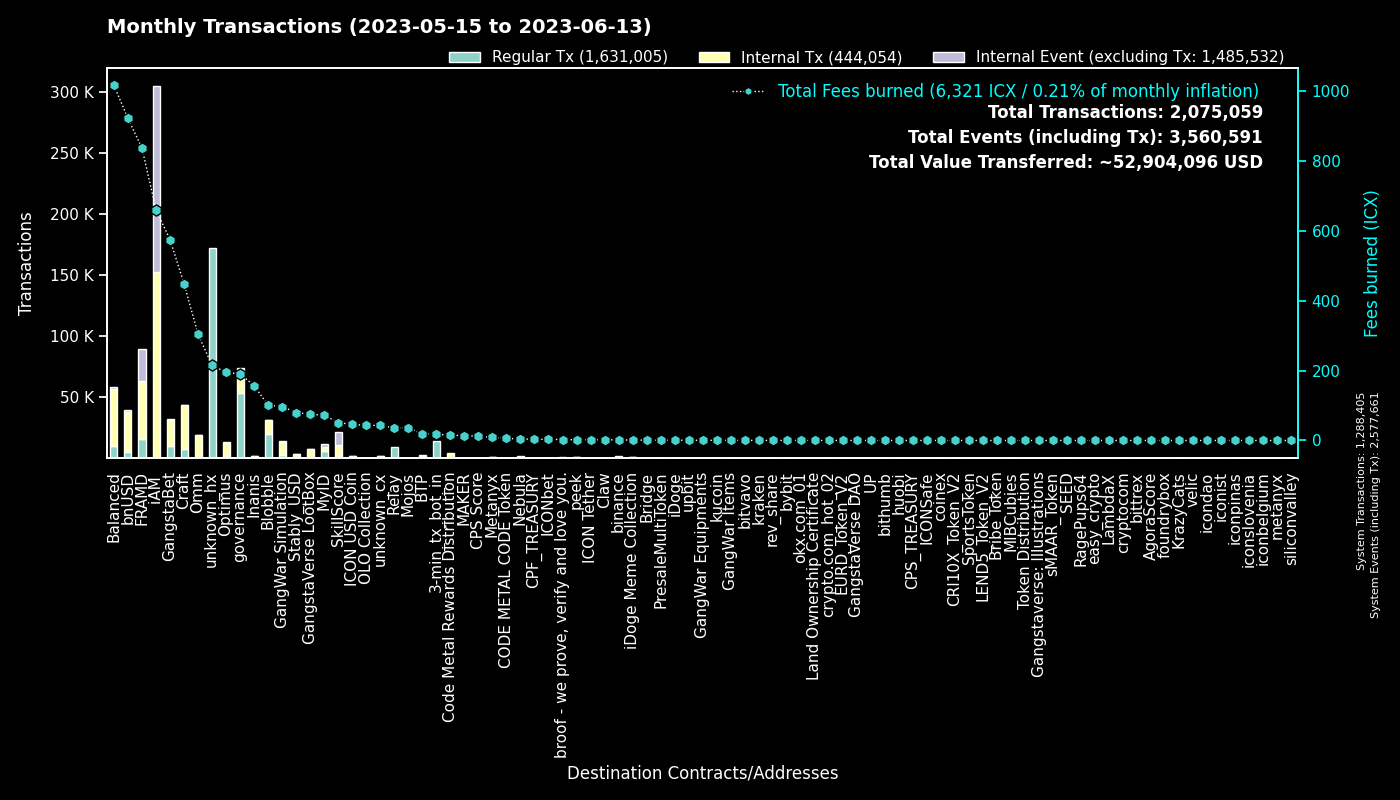

The file beside this chart, header and first rows:
to, Regular Tx, Fees burned, to_def, Internal Tx, Internal Event (excluding Tx), group
0, 1288258, 0.0, System, 147, 1289256, System
hxc80b59718ee86d01dc5c60de0c38df2a93cf4a…, 134020, 167.5, unknown_hx, 0, 0, unknown_hx
cx00000000000000000000000000000000000000…, 53729, 190.9, governance, 20288, 0, governance
cx2aa9b28a657e3121b75d3d4fe65e569398645d…, 15199, 454.6, FRAMD Token, 23404, 2277, FRAMD
hx11de4e28be4845de3ea392fd8d758655bf766c…, 14331, 17.91, 3-min_tx_bot_in, 0, 0, 3-min_tx_bot_in
hxb2909c4ff4a720978d1b64b851c3d083d8f21c…, 11717, 14.65, unknown_hx, 0, 0, unknown_hx
cxf14dea1cff7ceb29a46e6d04533a08f84441e4…, 11302, 48.75, Blobble Stake Token, 11620, 6, Blobble
cxca5faa5a71d986a2e84dd7e6f5ff791d29901e…, 8904, 36.24, Relay_4, 0, 0, Relay
cxf2ca3b655a782f39227934d37ff3b77f9b1ebc…, 8058, 32.62, unknown_cx, 0, 0, Blobble
cxe5c2c460364acc5f8c1d5ca925930043d8d9c9…, 7118, 33.41, GangstaBet Crown, 7461, 0, GangstaBet
cx88fd7df7ddff82f7cc735c871dc519838cb235…, 5290, 921.2, bnUSD, 32792, 1463, bnUSD
cx2609b924e33ef00b648a409245c7ea394c4678…, 2784, 326.9, balanced_sicx, 12094, 225, Balanced
cx7ecb16e4c143b95e01d05933c17cb986cfe618…, 2699, 198.3, CraftRewards, 14654, 145, Craft
cx5a0af85407c69945eb318d4ac18e9e84218416…, 2667, 96.82, GangWar Simulation, 10259, 1117, GangWar Simulation
cx9c4698411c6d9a780f605685153431dcda0460…, 2500, 31.14, Auction, 11718, 1, Craft
cx694e8c9f1a05c8c3719f30d46b97697960e428…, 2119, 19.94, MyID_2, 2123, 0, MyID
cx9e3cadcc1a4be3323ea23371b84575abb32703…, 2079, 4.27, MyID_1, 0, 2083, MyID
cxba62bb61baf8dd8b6a04633fe33806547785a0…, 1559, 48.41, MyID_3, 1550, 0, MyID
cx2dc662031f3d62bcdba4f63e9bf827767c8475…, 1516, 51.24, SkillScore, 9616, 10096, SkillScore
cx2e6d0fc0eca04965d06038c8406093337f085f…, 1506, 214.8, Craft, 9052, 169, Craft
hxb568381d35d3e7a6383200e8a0d30310af20b9…, 1428, 1.785, binance_hot, 0, 0, binance
cx66d4d90f5f113eba575bf793570135f9b10cec…, 1403, 97, balanced_loans, 4072, 349, Balanced
cx14002628a4599380f391f708843044bc93dce2…, 1218, 657.8, iAM Div, 151176, 151606, iAM
cxd17316e24ee40f2ef8ed6f3a497311db1b3520…, 1212, 73.29, GangstaVerse LootBox, 5667, 7, GangstaVerse LootBox
cxbb2871f468a3008f80b08fdde5b8b951583acf…, 1193, 80.03, Stably_USD, 2649, 14, Stably_USD
cx10d59e8103ab44635190bd4139dbfd682fa2d0…, 1127, 49.36, balanced_rewards, 3367, 0, Balanced
cxa0af3165c08318e988cb30993b3048335b94af…, 1077, 50.5, balanced_dex, 3499, 0, Balanced
cx28b2ec885b50c8a93da752f2d0467a67127a70…, 1024, 68.25, CROWN, 6494, 413, GangstaBet
cx21e94c08c03daee80c25d8ee3ea22a20786ec2…, 897, 221.5, Balanced Router, 10444, 541, Balanced
cx69bcdf1753472c1444188ec3f5188657e30c83…, 889, 2.767, broof - we prove, verify and love you., 0, 0, broof - we prove, verify and love you.
cxf61cd5a45dc9f91c15aa65831a30a90d59a096…, 883, 144.7, balanced_baln, 5773, 471, Balanced
cx30f18d26f45d990112a4cd4825c0b79af73aac…, 799, 381.5, Yetis, 23834, 23599, FRAMD
cxcc711062b732ed14954008da8a5b5193b4d486…, 716, 1.325, peek_1, 0, 0, peek
cxaa99a164586883eed0322d62a31946dfa9491f…, 679, 63.77, optimus_rewards, 2086, 58, Optimus
cxcb455f26a2c01c686fa7f30e1e3661642dd53c…, 665, 163.9, omm_lending, 12779, 0, Omm
cx8683d50b9f53275081e13b64fba9d6a56b7c57…, 618, 315.2, gangstabet_trade, 441, 12, GangstaBet
cx6139a27c15f1653471ffba0b4b88dc15de7e32…, 550, 133.6, gangstabet_token, 6529, 245, GangstaBet
cx203d9cd2a669be67177e997b8948ce2c35caff…, 547, 98.62, balanced_dividends, 5715, 123, Balanced
cx28497aef34ec44ad2be9249daddfbe34b54f30…, 537, 8.103, Balanced Bribe, 537, 0, Balanced
cx85954d0dae92b63bf5cba03a59ca4ffe687bad…, 519, 3.378, NebulaMultiToken, 701, 0, Nebula
cxe971c0a92c58db502e4a224efc6ba311eb1c17…, 506, 152.9, Inanis Treasury, 1041, 104, Inanis
cx1a29259a59f463a67bb2ef84398b30ca56b583…, 404, 96.21, omm_token, 3418, 293, Omm
hxbb984f278abd66ae2155edbd91f8c87ce98411…, 380, 0.475, kucoin, 0, 0, kucoin
cx7b1843b7ef5368a080ccf59c0a9d1bdec474f9…, 367, 17.43, optimus_dividends, 3617, 0, Optimus
cx785d504f44b5d2c8dac04c5a1ecd75f18ee57d…, 339, 24.13, Finance Token, 973, 14, Optimus
cx334db6519871cb2bfd154cec0905ced4ea142d…, 320, 1.132, unknown_cx, 0, 0, unknown_cx
cx384018e03aa8b739472c7a0645b70df97550e2…, 300, 22.71, GangstaBet, 297, 0, GangstaBet
cx82c8c091b41413423579445032281bca5ac14f…, 292, 1.789, Craft, 291, 94, Craft
hxa390d24fdcba68515b492ffc553192802706a1…, 288, 0.36, bitvavo_hot, 0, 0, bitvavo
cxae3034235540b924dfcc1b45836c293dcc82bf…, 248, 45.85, ICON USD Coin, 1901, 13, ICON USD Coin
hx68646780e14ee9097085f7280ab137c3633b4b…, 237, 0.2963, kraken_hot, 0, 0, kraken
cx2d86ce51600803e187ce769129d1f6442bcefb…, 220, 2.366, CraftStaked, 382, 0, Craft
cx841f29ec6ce98b527d49a275e87d427627f1af…, 212, 24.56, OMM Delegation, 4, 4, Omm
cx5b5a03cb525a1845d0af3a872d525b18a810ac…, 198, 9.332, btp-0x38.bsc-BTCB, 922, 8, BTP
hx133323c2e990994816b548a9e7eb080a5eac80…, 175, 0.2188, unknown_hx, 0, 0, unknown_hx
hx6b91c8dea3114de74ecfa85908b875778c2b59…, 174, 0.2175, bybit, 0, 0, bybit
hx85532472e789802a943bd34a8aeb86668bc232…, 173, 0.2162, okx.com_01, 0, 0, okx.com_01
cx32ec70628489e36852e3ef248e8379f28ea47a…, 162, 0.7042, unknown_cx, 162, 0, Blobble
cx44250a12074799e26fdeee75648ae47e2cc842…, 148, 2.801, balanced_governance, 8, 0, Balanced
hx5f75e7ea5a055f6700716a2487b44261ed02dd…, 147, 0.1837, unknown_hx, 0, 0, unknown_hx
... 4,369 more rows
